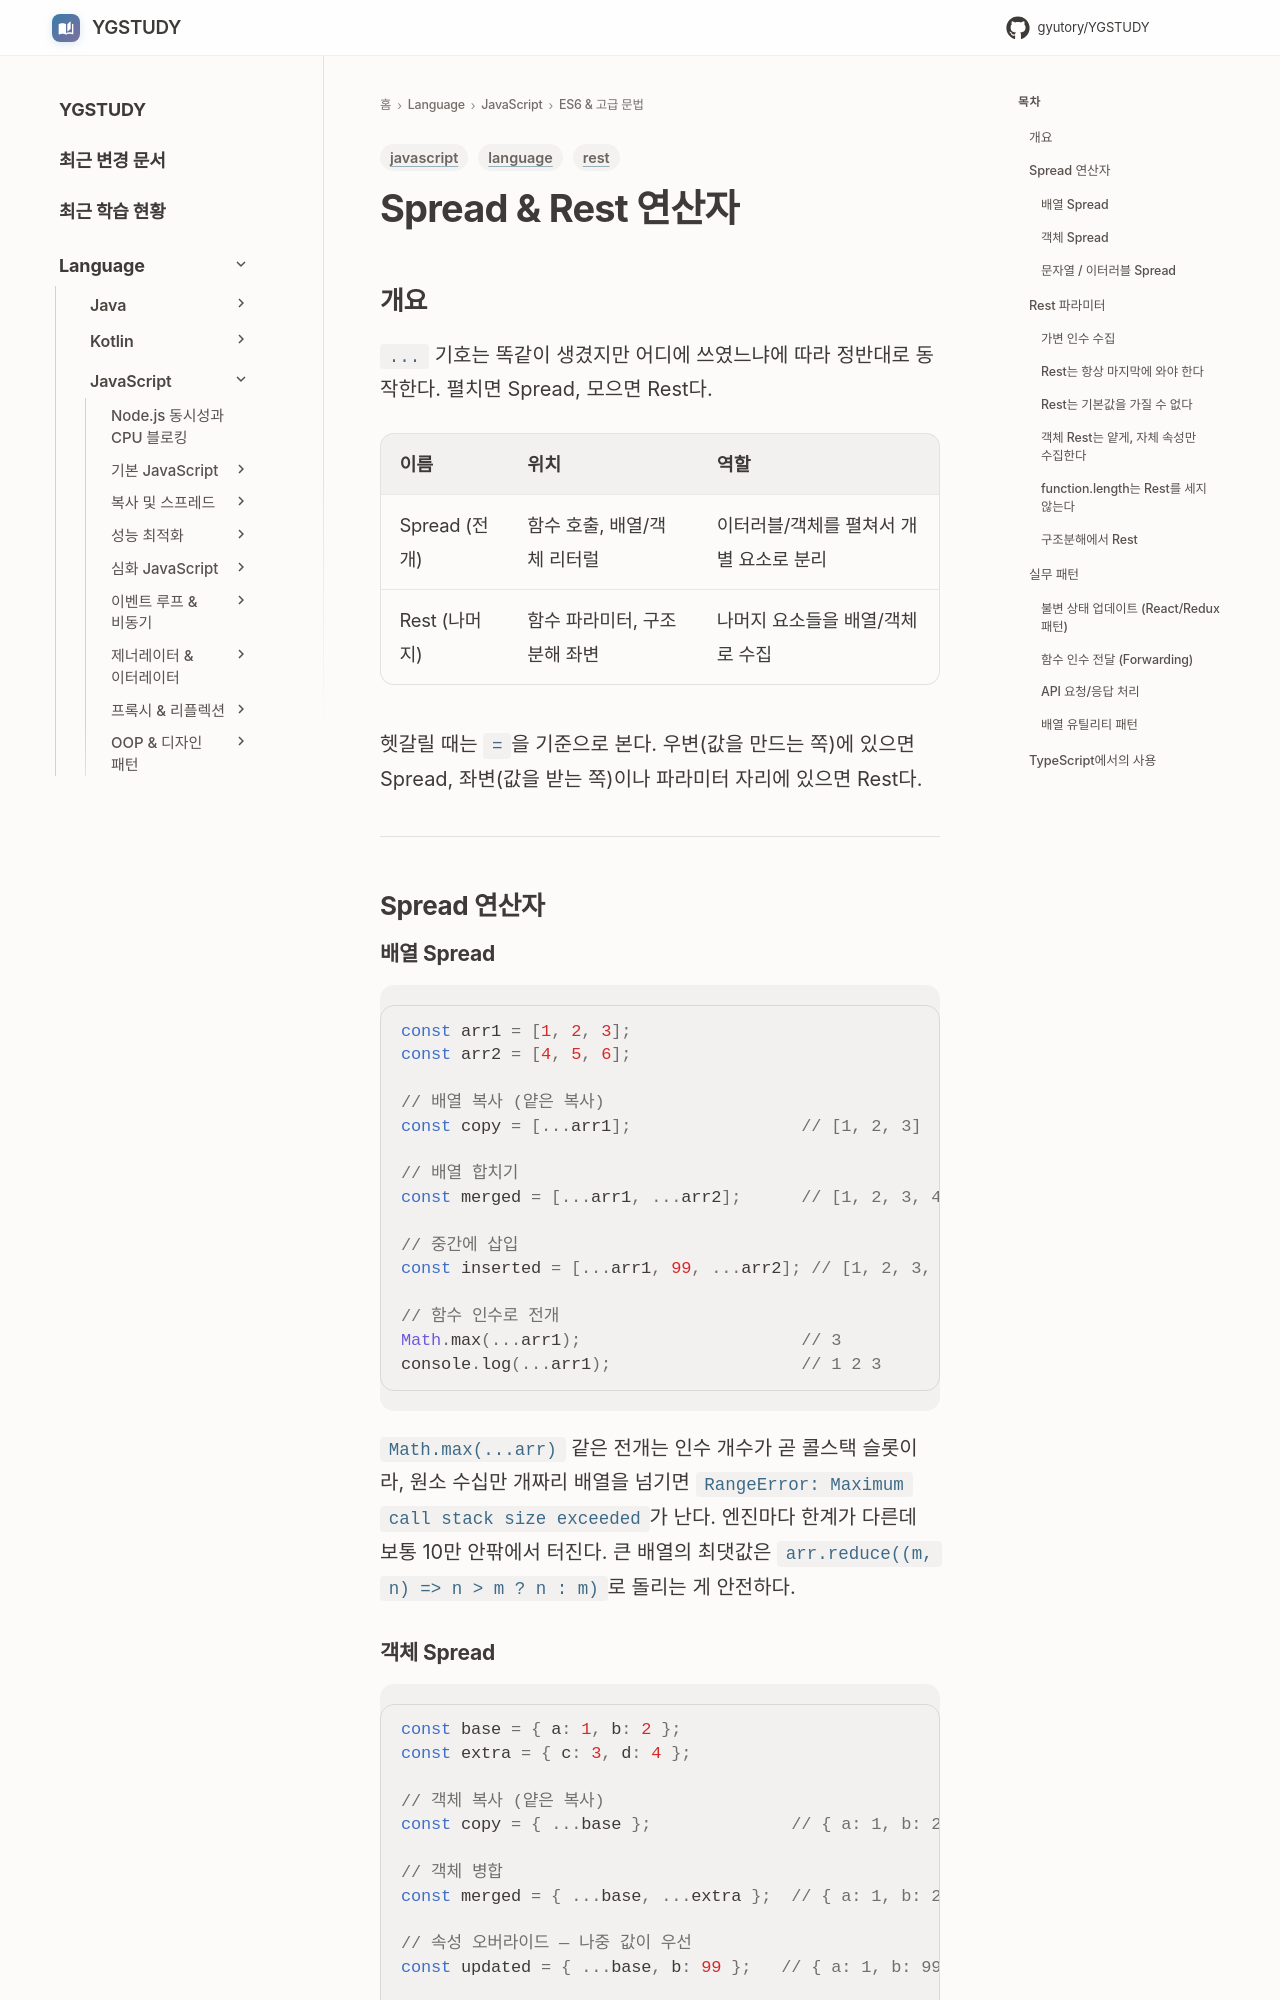

repository: GYUTORY/YGSTUDY · page: Language/JavaScript/09_ES6_및_고급문법/Spread & Rest 연산자/index.html · generator: mkdocs

---
title: Spread & Rest 연산자
tags: [language, javascript, rest]
updated: 2026-06-25
---

# Spread & Rest 연산자

## 개요

`...` 기호는 똑같이 생겼지만 어디에 쓰였느냐에 따라 정반대로 동작한다. 펼치면 Spread, 모으면 Rest다.

| 이름 | 위치 | 역할 |
|------|------|------|
| Spread (전개) | 함수 호출, 배열/객체 리터럴 | 이터러블/객체를 펼쳐서 개별 요소로 분리 |
| Rest (나머지) | 함수 파라미터, 구조분해 좌변 | 나머지 요소들을 배열/객체로 수집 |

헷갈릴 때는 `=`을 기준으로 본다. 우변(값을 만드는 쪽)에 있으면 Spread, 좌변(값을 받는 쪽)이나 파라미터 자리에 있으면 Rest다.

---

## Spread 연산자

### 배열 Spread

```javascript
const arr1 = [1, 2, 3];
const arr2 = [4, 5, 6];

// 배열 복사 (얕은 복사)
const copy = [...arr1];                 // [1, 2, 3]

// 배열 합치기
const merged = [...arr1, ...arr2];      // [1, 2, 3, 4, 5, 6]

// 중간에 삽입
const inserted = [...arr1, 99, ...arr2]; // [1, 2, 3, 99, 4, 5, 6]

// 함수 인수로 전개
Math.max(...arr1);                      // 3
console.log(...arr1);                   // 1 2 3
```

`Math.max(...arr)` 같은 전개는 인수 개수가 곧 콜스택 슬롯이라, 원소 수십만 개짜리 배열을 넘기면 `RangeError: Maximum call stack size exceeded`가 난다. 엔진마다 한계가 다른데 보통 10만 안팎에서 터진다. 큰 배열의 최댓값은 `arr.reduce((m, n) => n > m ? n : m)`로 돌리는 게 안전하다.
